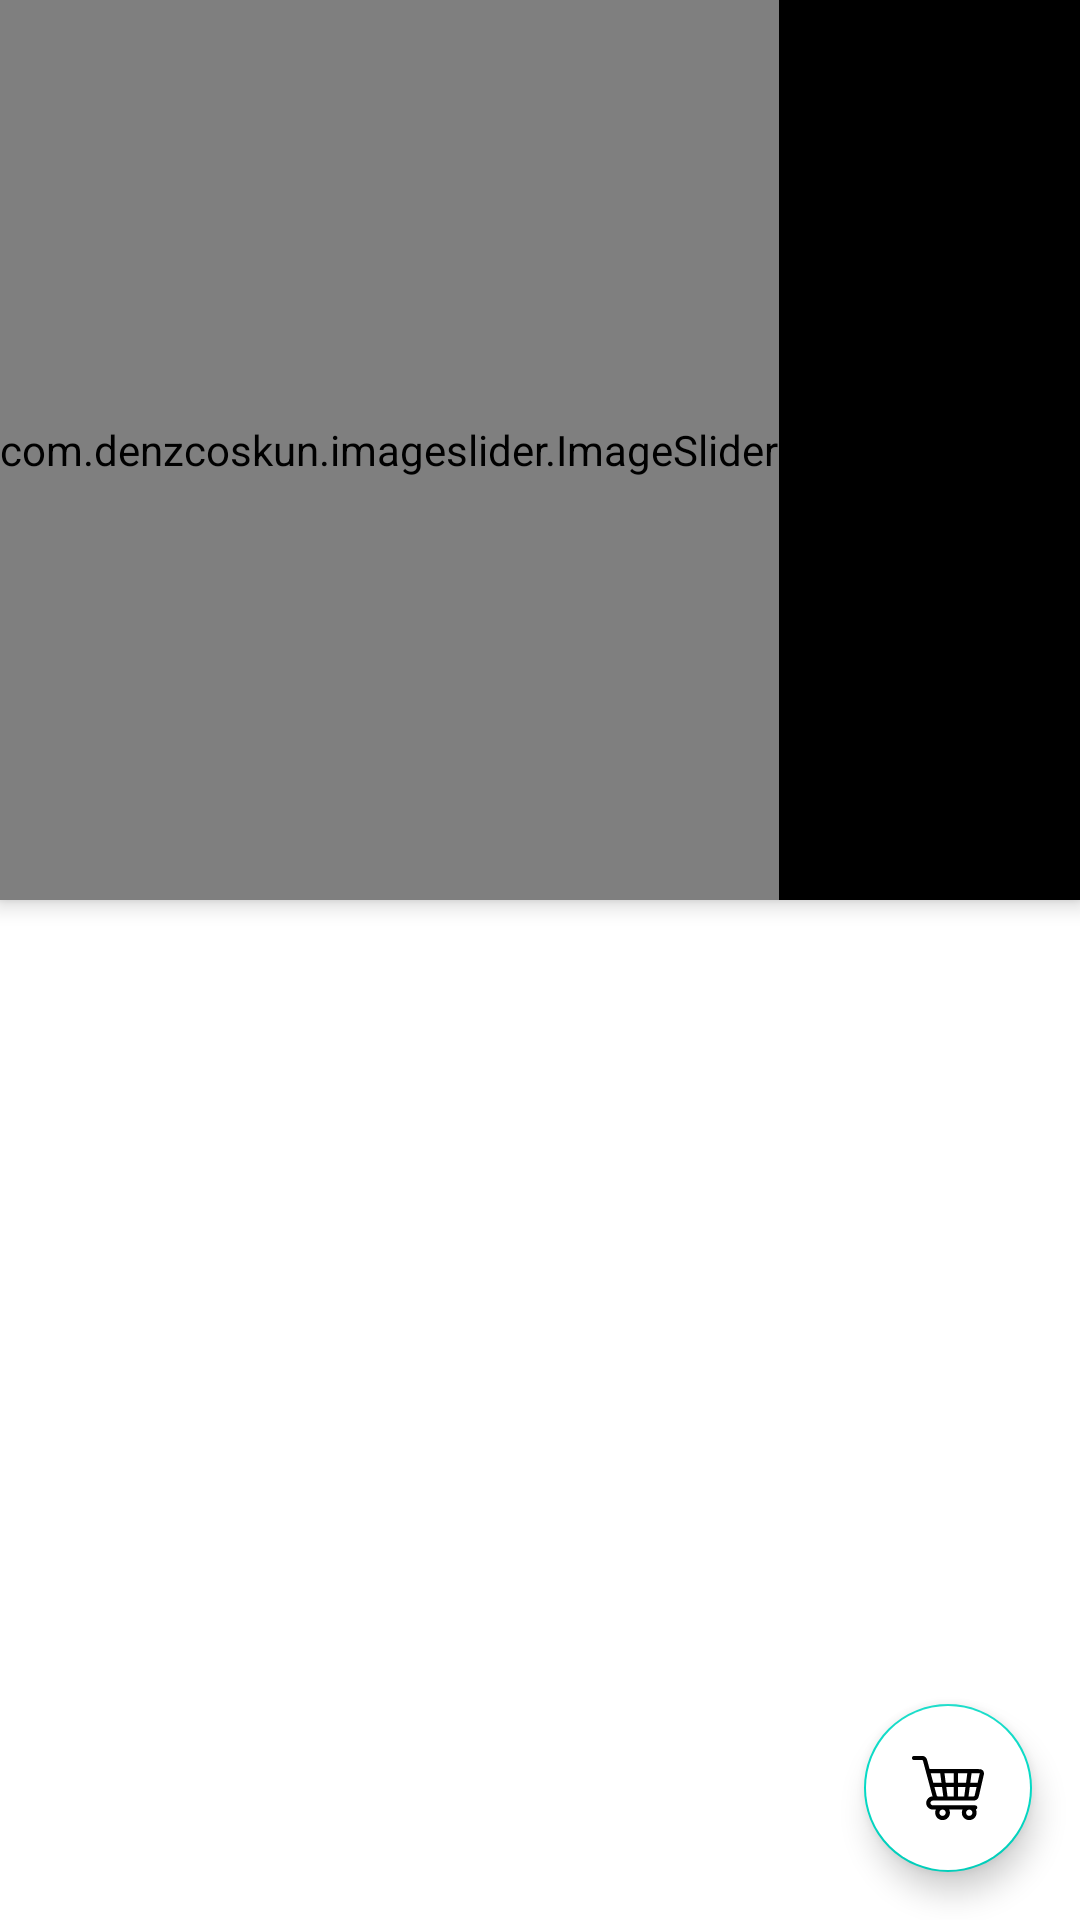

Reconstruct the res/layout file that produces this screen, plus the resources it refers to.
<!-- AndroidManifest.xml: application theme Theme.FoodDeliveryApp -->
<!-- res/layout/fragment_home.xml -->
<?xml version="1.0" encoding="utf-8"?>
<layout xmlns:android="http://schemas.android.com/apk/res/android"
    xmlns:app="http://schemas.android.com/apk/res-auto"
    xmlns:tools="http://schemas.android.com/tools"

    >

    <data>

        <import type="com.example.fooddeliveryapp.BindingUtils" />

        <variable
            name="viewModel"
            type="com.example.fooddeliveryapp.ui.home.MainViewModel" />
    </data>


    <androidx.coordinatorlayout.widget.CoordinatorLayout
        android:layout_width="match_parent"
        android:layout_height="match_parent"
        android:fitsSystemWindows="true"
        tools:context=".ui.home.HomeFragment">

        <com.google.android.material.appbar.AppBarLayout
            android:layout_width="match_parent"
            android:layout_height="wrap_content"
            android:fitsSystemWindows="true"
            android:theme="@style/ThemeOverlay.AppCompat.Dark.ActionBar">

            <com.google.android.material.appbar.CollapsingToolbarLayout
                android:layout_width="match_parent"
                android:layout_height="wrap_content"
                android:fitsSystemWindows="true"
                app:expandedTitleTextAppearance="@android:color/transparent"
                app:layout_scrollFlags="scroll|enterAlways">

                <com.denzcoskun.imageslider.ImageSlider
                    android:id="@+id/image_slider"
                    android:layout_width="wrap_content"
                    android:layout_height="300dp"
                    app:iss_auto_cycle="true"

                    app:iss_delay="0"

                    app:iss_period="1000" />

                <androidx.appcompat.widget.Toolbar
                    android:layout_width="match_parent"
                    android:layout_height="?attr/actionBarSize"
                    android:background="@android:color/transparent" />

            </com.google.android.material.appbar.CollapsingToolbarLayout>


        </com.google.android.material.appbar.AppBarLayout>


        <androidx.core.widget.NestedScrollView
            android:id="@+id/nested_list"
            android:layout_width="match_parent"
            android:layout_height="match_parent"
            android:clipToPadding="false"
            app:layout_behavior="@string/appbar_scrolling_view_behavior">

            <LinearLayout
                android:layout_width="match_parent"
                android:layout_height="wrap_content"
                android:background="@drawable/round_corner"
                android:orientation="vertical">

                
                
                

                
                
                

                <androidx.recyclerview.widget.RecyclerView
                    android:id="@+id/recycler_food"
                    android:layout_width="match_parent"
                    android:layout_height="match_parent"
                    android:layout_marginTop="32dp" />

            </LinearLayout>


        </androidx.core.widget.NestedScrollView>

        <com.google.android.material.floatingactionbutton.FloatingActionButton
            android:layout_width="wrap_content"
            android:layout_height="wrap_content"
            android:layout_gravity="bottom|right"
            android:layout_margin="16dp"
            android:src="@drawable/ic_shopping_cart"
            app:layout_anchor="@id/nested_list"
            app:layout_anchorGravity="bottom|right|end"
            android:backgroundTint="@color/white"

             />

    </androidx.coordinatorlayout.widget.CoordinatorLayout>


</layout>
<!-- resources referenced by this layout -->
<resources>
  <!-- drawable ic_shopping_cart: vector/xml drawable (drawable, 2156 chars, omitted) -->
  <!-- drawable round_corner (drawable) -->
  <?xml version="1.0" encoding="utf-8"?>
  <shape xmlns:android="http://schemas.android.com/apk/res/android"
      android:shape="rectangle">
  
      <corners android:topLeftRadius="32dp"
          android:topRightRadius="32dp"/>
  <solid android:color="@color/white"/>
  </shape>
  <style name="Theme.FoodDeliveryApp" parent="Theme.MaterialComponents.DayNight.NoActionBar">
          
          <item name="colorPrimary">@android:color/black</item>
          <item name="colorPrimaryVariant">@android:color/darker_gray</item>
          <item name="colorOnPrimary">@color/white</item>
          
          <item name="colorSecondary">@color/teal_200</item>
          <item name="colorSecondaryVariant">@color/teal_700</item>
          <item name="colorOnSecondary">@color/black</item>
          
          <item name="android:statusBarColor" tools:targetApi="l">?attr/colorPrimaryVariant</item>
          
          <item name="android:windowTranslucentStatus">true</item>
      </style>
  <!-- not gathered from this repository: default colours our renderer supplied (Android Studio template values) -->
  <color name="teal_200">#FF03DAC5</color>
  <color name="teal_700">#FF018786</color>
  <color name="black">#FF000000</color>
  <color name="white">#FFFFFFFF</color>
</resources>
